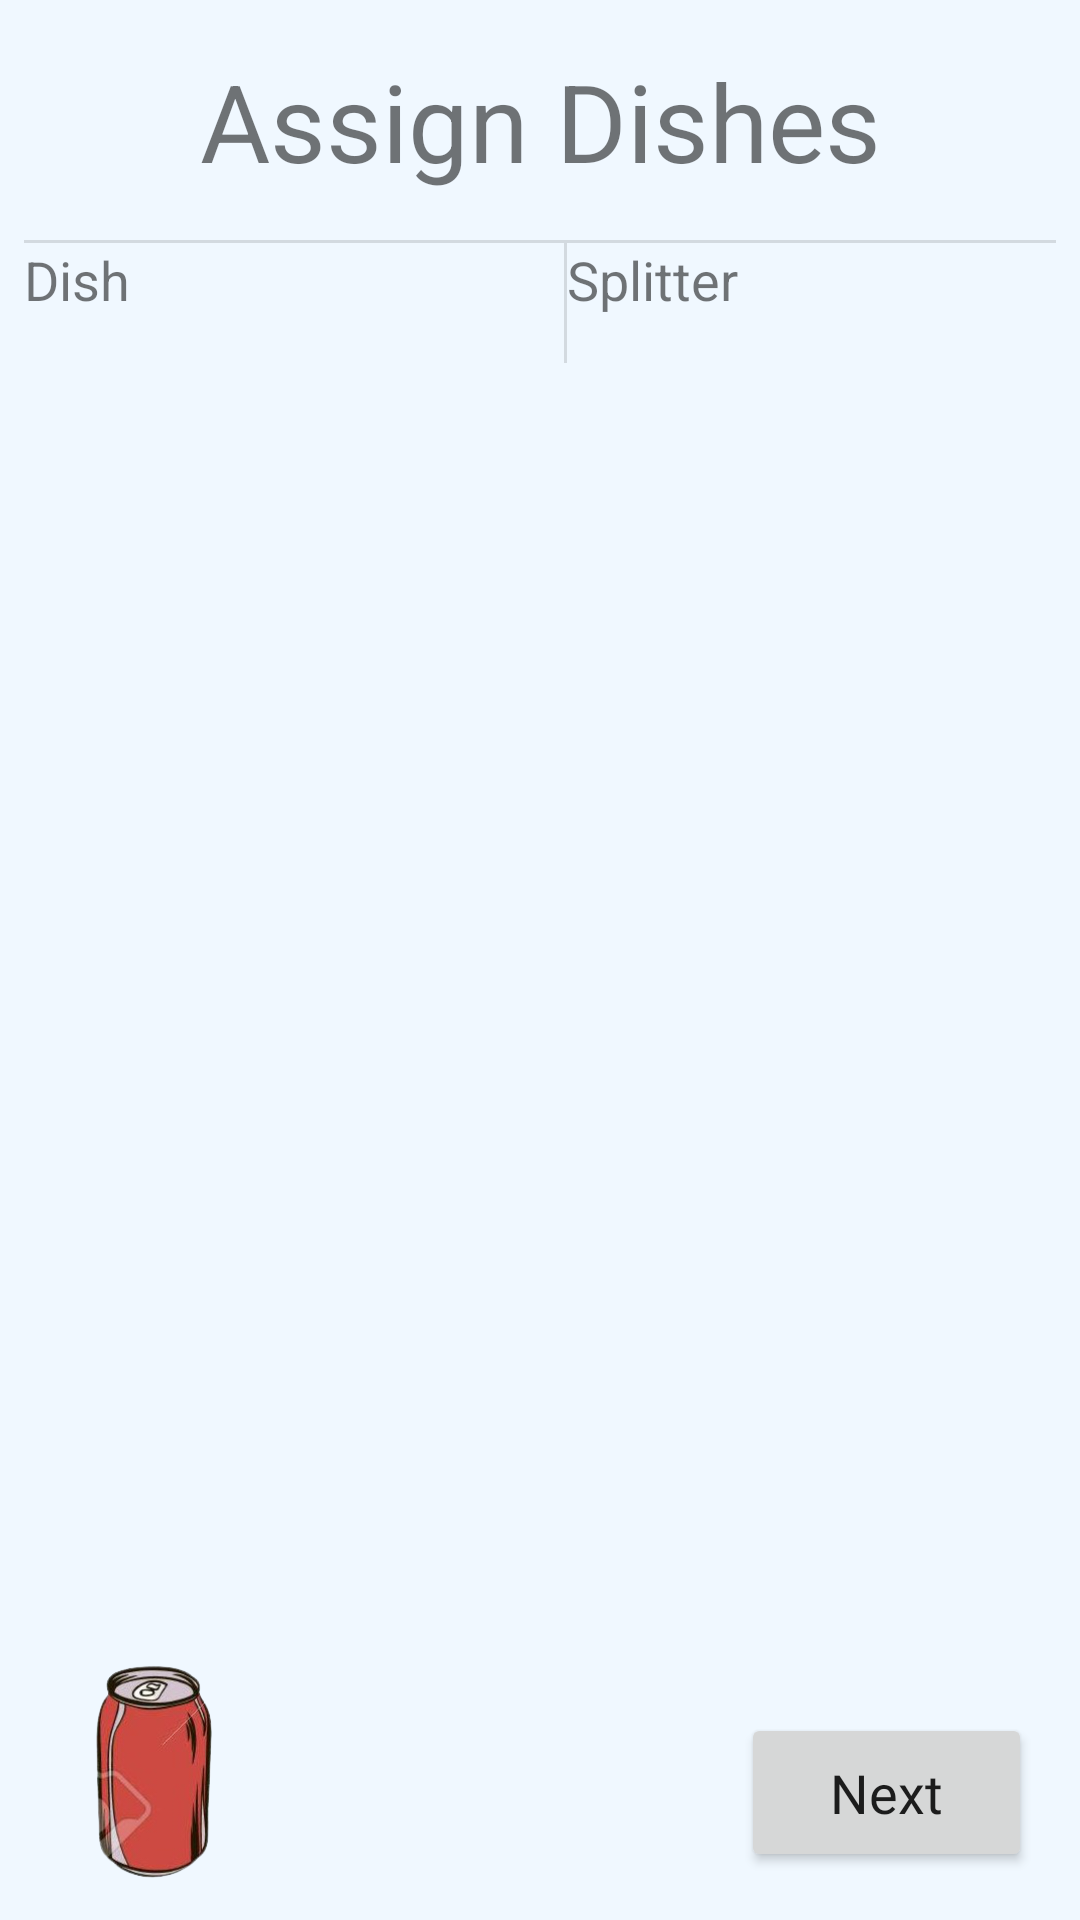

The Android layout XML behind this screen, and the referenced resources:
<!-- AndroidManifest.xml: application theme Theme.AppCompat.Light.NoActionBar -->
<!-- res/layout/activity_connect.xml -->
<?xml version="1.0" encoding="utf-8"?>
<androidx.constraintlayout.widget.ConstraintLayout xmlns:android="http://schemas.android.com/apk/res/android"
    xmlns:app="http://schemas.android.com/apk/res-auto"
    xmlns:tools="http://schemas.android.com/tools"
    android:layout_width="match_parent"
    android:layout_height="match_parent"
    android:background="#F0F8FF"
    tools:context=".ConnectActivity">

    <Button
        android:id="@+id/next_CS_button"
        android:layout_width="97dp"
        android:layout_height="53dp"
        android:layout_marginEnd="16dp"
        android:layout_marginBottom="16dp"
        android:fontFamily="@font/actor"
        android:text="@string/next_NM_button"
        android:textAllCaps="false"
        android:textSize="18sp"
        app:layout_constraintBottom_toBottomOf="parent"
        app:layout_constraintEnd_toEndOf="parent" />

    <TextView
        android:id="@+id/connect_head"
        android:layout_width="300dp"
        android:layout_height="53dp"
        android:layout_marginTop="16dp"
        android:text="@string/connect_header"
        android:textAlignment="center"
        android:textAllCaps="false"
        android:textSize="36sp"
        app:layout_constraintEnd_toEndOf="parent"
        app:layout_constraintStart_toStartOf="parent"
        app:layout_constraintTop_toTopOf="parent" />

    <ScrollView
        android:layout_width="match_parent"
        android:layout_height="match_parent"
        android:layout_marginStart="8dp"
        android:layout_marginTop="80dp"
        android:layout_marginEnd="8dp"
        android:layout_marginBottom="120dp"
        app:layout_constraintBottom_toBottomOf="parent"
        app:layout_constraintEnd_toEndOf="parent"
        app:layout_constraintStart_toStartOf="parent"
        app:layout_constraintTop_toTopOf="parent">

        <TableLayout
            android:id="@+id/con_container"
            android:layout_width="match_parent"
            android:layout_height="wrap_content"
            android:divider="?attr/dividerVertical"
            android:showDividers="middle|beginning">

            <TableRow
                android:id="@+id/connect_row_head"
                android:layout_width="match_parent"
                android:layout_height="match_parent"
                android:divider="?attr/dividerVertical"
                android:showDividers="middle">

                <TextView
                    android:id="@+id/con_dish_head_table"
                    android:layout_width="180dp"
                    android:layout_height="40dp"
                    android:text="@string/dish_table_head"
                    android:textAlignment="textStart"
                    android:textSize="18sp" />

                <TextView
                    android:id="@+id/con_splitter_head_table"
                    android:layout_width="192dp"
                    android:layout_height="40dp"
                    android:text="@string/con_splitter_table_head"
                    android:textAlignment="textStart"
                    android:textSize="18sp" />

            </TableRow>

        </TableLayout>
    </ScrollView>

    <ImageView
        android:id="@+id/imageView3"
        android:layout_width="103dp"
        android:layout_height="95dp"
        android:layout_marginBottom="4dp"
        android:contentDescription="@string/food6"
        app:layout_constraintBottom_toBottomOf="parent"
        app:layout_constraintStart_toStartOf="parent"
        app:srcCompat="@drawable/coke" />


</androidx.constraintlayout.widget.ConstraintLayout>
<!-- resources referenced by this layout -->
<resources>
  <!-- drawable coke: png bitmap (drawable, 45744 bytes) -->
  <string name="con_splitter_table_head">Splitter</string>
  <string name="connect_header">Assign Dishes</string>
  <string name="dish_table_head">Dish</string>
  <string name="food6">food6</string>
  <string name="next_NM_button">Next</string>
</resources>
